Dataset: AIFactory_FruitQC (GitHub, yuri0329/AIFactory_FruitQC). Classes: apple fuji, mandarine hallabong, mandarine onjumilgam, pear chuhwang, pear singo, persimmon bansi, persimmon booyu, persimmon daebong.

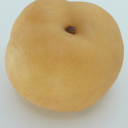
Label: pear chuhwang

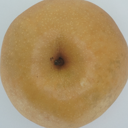
Label: pear singo

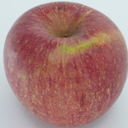
Label: apple fuji

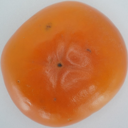
Label: persimmon booyu

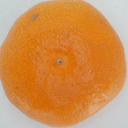
Label: mandarine onjumilgam

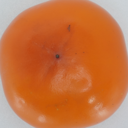
Label: persimmon bansi
